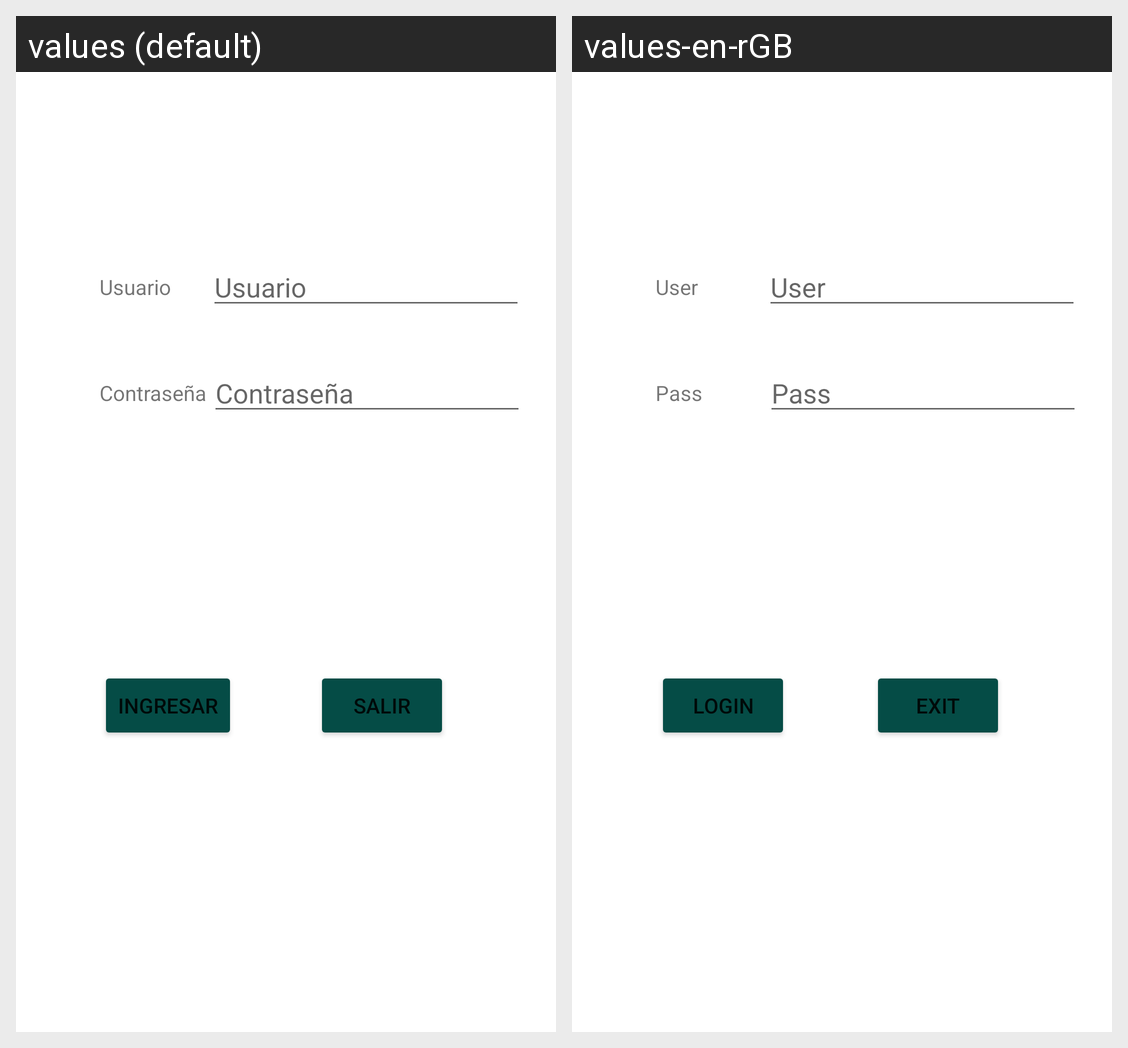

The Android screen above is rendered under two locales of the same app. Produce the string resources it draws, with the default and per-locale values.
Android screen res/layout/activity_main.xml rendered under 2 locales, left to right: values (default), values-en-rGB. Device: Nexus 5 (rendered at 1080×1920; each locale shown at half size, 540×960, under a caption strip naming it); theme Theme.Desafio11.
Strings drawn on this screen, with the default value and each locale's value (text and hints the layout hard-codes, and strings that could not be matched under every locale, appear in the picture but are not listed):

btnEntrar
  values: Ingresar
  values-en-rGB: Login

btnSalir
  values: Salir
  values-en-rGB: Exit

userName
  values: Usuario
  values-en-rGB: User

pass
  values: Contraseña
  values-en-rGB: Pass
